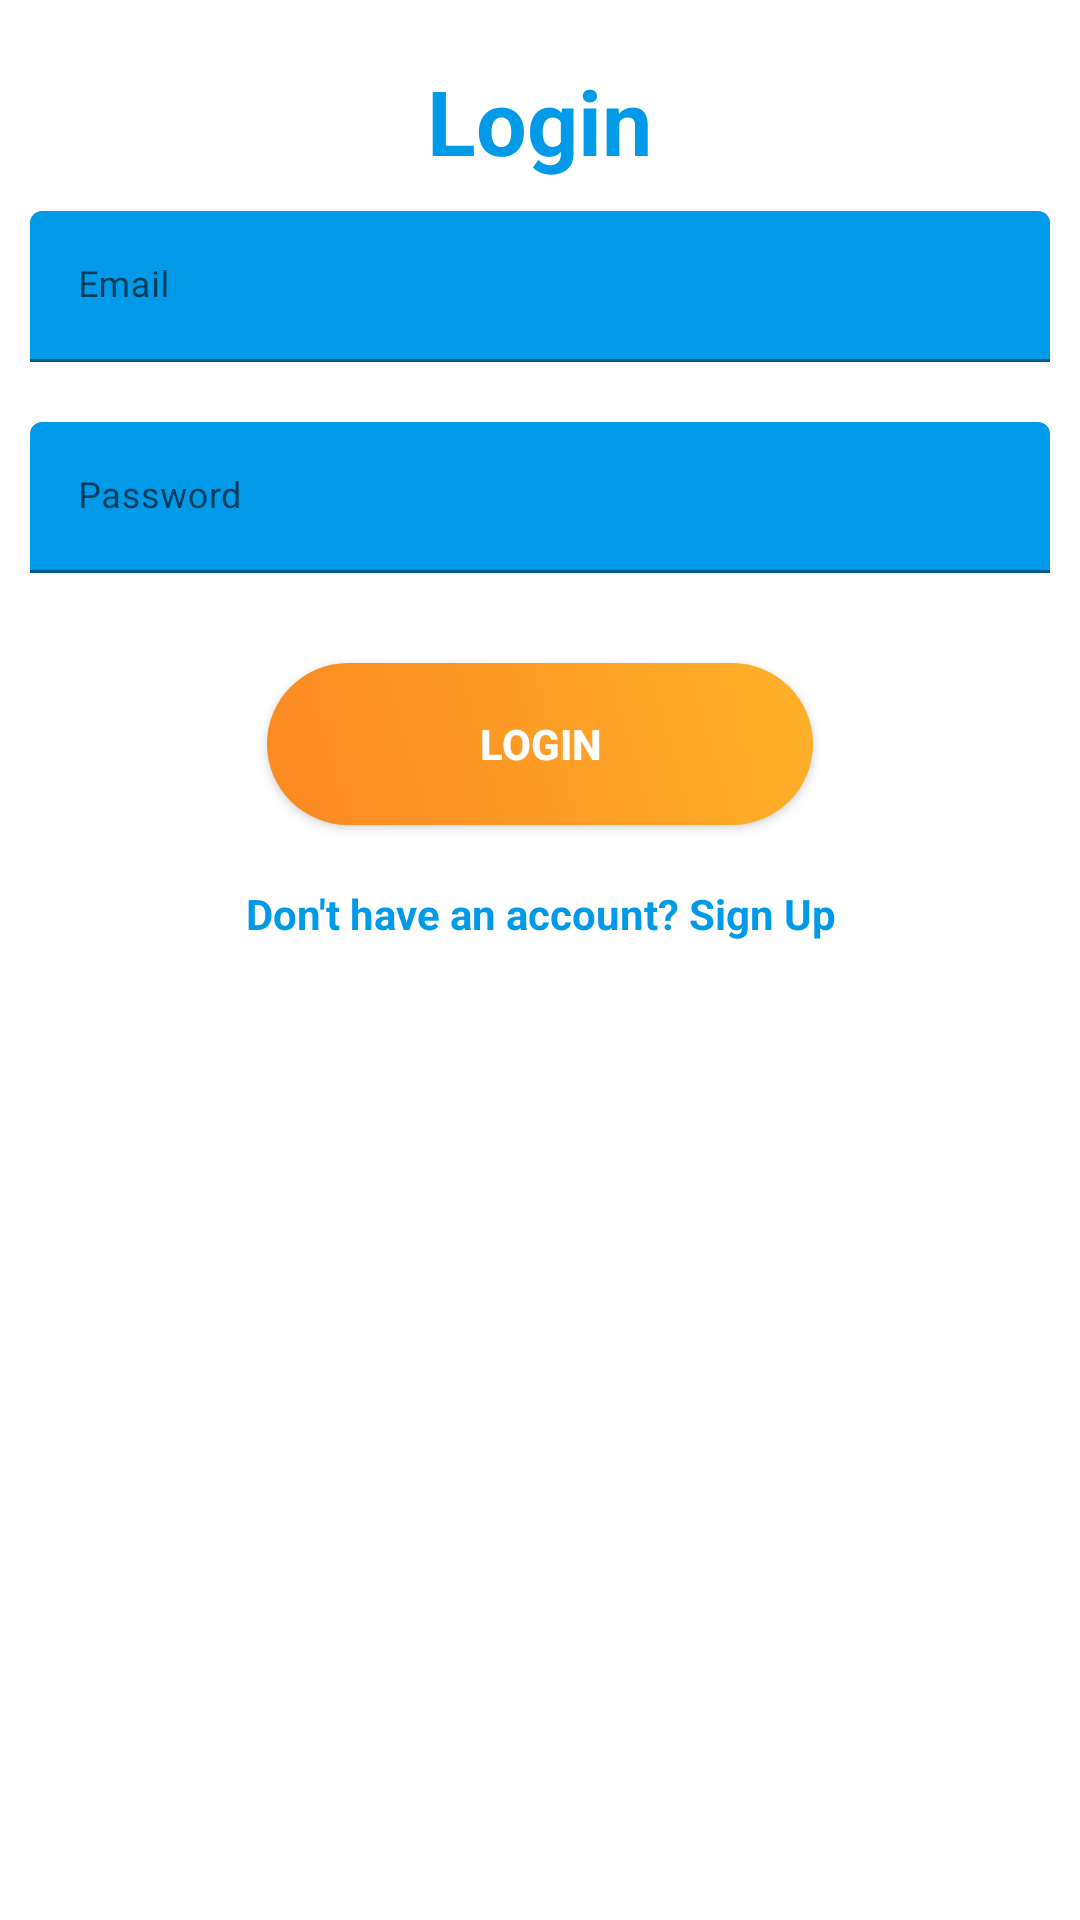

Android layout source for this screen:
<!-- AndroidManifest.xml: application theme Theme.PhongTro -->
<!-- res/layout/activity_login.xml -->
<?xml version="1.0" encoding="utf-8"?>
<LinearLayout xmlns:android="http://schemas.android.com/apk/res/android"
    xmlns:app="http://schemas.android.com/apk/res-auto"
    xmlns:tools="http://schemas.android.com/tools"
    android:layout_width="match_parent"
    android:layout_height="match_parent"
    tools:context=".LoginActivity"
    android:orientation="vertical"
    android:background="@drawable/background"
    app:layout_constraintBottom_toBottomOf="parent"
    app:layout_constraintEnd_toEndOf="parent"
    app:layout_constraintStart_toStartOf="parent"
    app:layout_constraintTop_toTopOf="parent">

    <TextView
        android:layout_width="wrap_content"
        android:layout_height="wrap_content"
        style="@style/loginHeader"
        android:text="Login"
        android:layout_marginTop="@dimen/loginViewsMargin"
        android:layout_gravity="center"/>

    <com.google.android.material.textfield.TextInputLayout
        android:id="@+id/textInputEmail"
        style="@style/parent"
        android:layout_marginTop="@dimen/loginViewsMargin"
        android:layout_margin="10dp">

        <EditText
            android:id="@+id/etEmail"
            style="@style/modifiedEditText"
            android:hint="@string/login_email_hint"
            android:inputType="textEmailAddress"
            android:maxLines="1" />
    </com.google.android.material.textfield.TextInputLayout>

    <com.google.android.material.textfield.TextInputLayout
        android:id="@+id/textInputPassword"
        style="@style/parent"
        android:layout_marginTop="@dimen/loginViewsMargin"
        android:layout_margin="10dp">

        <EditText
            android:id="@+id/etPassword"
            style="@style/modifiedEditText"
            android:hint="@string/login_password_hint"
            android:inputType="textPassword"
            android:maxLines="1" />
    </com.google.android.material.textfield.TextInputLayout>

    <Button
        android:id="@+id/btnLogin"
        style="@style/loginButton"
        android:text="Login"
        android:layout_gravity="center"
        android:layout_marginTop="@dimen/loginViewsMargin"/>

    <TextView
        style="@style/parent"
        android:textAlignment="center"
        android:textStyle="bold"
        android:textColor="@color/primaryTextColor"
        android:text="@string/login_signup_hint"
        android:layout_marginTop="@dimen/loginViewsMargin"/>

    <ProgressBar
        android:id="@+id/progressBarlogin"
        style="?android:attr/progressBarStyle"
        android:layout_width="wrap_content"
        android:layout_height="wrap_content"
        android:layout_gravity="center"
        android:visibility="invisible"/>
</LinearLayout>
<!-- resources referenced by this layout -->
<resources>
  <color name="primaryTextColor">#019AE8</color>
  <dimen name="loginViewsMargin">20dp</dimen>
  <string name="login_email_hint">Email</string>
  <string name="login_password_hint">Password</string>
  <string name="login_signup_hint">Don\'t have an account? Sign Up</string>
  <style name="loginButton" parent="viewParent">
          <item name="android:background">@drawable/login_button_bk</item>
          <item name="android:textColor">@color/whiteTextColor</item>
          <item name="android:textStyle">bold</item>
      </style>
  <style name="loginHeader">
          <item name="android:textColor">@color/primaryTextColor</item>
          <item name="android:textSize">@dimen/headerTextSize</item>
          <item name="android:textStyle">bold</item>
      </style>
  <style name="modifiedEditText" parent="parent">
          <item name="android:textSize">@dimen/newsMoreTextSize</item>
          <item name="android:backgroundTint">@color/primaryTextColor</item>
      </style>
  <style name="parent">
          <item name="android:layout_width">match_parent</item>
          <item name="android:layout_height">wrap_content</item>
      </style>
  <style name="Theme.PhongTro" parent="Theme.MaterialComponents.DayNight.DarkActionBar">
          
          <item name="colorPrimary">@color/purple_500</item>
          <item name="colorPrimaryVariant">@color/purple_700</item>
          <item name="colorOnPrimary">@color/white</item>
          
          <item name="colorSecondary">@color/teal_200</item>
          <item name="colorSecondaryVariant">@color/teal_700</item>
          <item name="colorOnSecondary">@color/black</item>
          
          <item name="android:statusBarColor" tools:targetApi="l">?attr/colorPrimaryVariant</item>
          
      </style>
  <style name="viewParent">
          <item name="android:layout_width">wrap_content</item>
          <item name="android:layout_height">wrap_content</item>
      </style>
  <!-- drawable login_button_bk (drawable-v24) -->
  <?xml version="1.0" encoding="utf-8"?>
  <shape xmlns:android="http://schemas.android.com/apk/res/android">
  
      <corners
          android:radius="27dp"
          />
      <gradient
          android:angle="45"
          android:centerX="35%"
          android:startColor="#FC8822"
          android:endColor="#FFB129"
          android:type="linear"
          />
      <size
          android:width="182dp"
          android:height="54dp"
          />
  </shape>
  <color name="whiteTextColor">#fff</color>
  <dimen name="headerTextSize">30sp</dimen>
  <dimen name="newsMoreTextSize">12sp</dimen>
  <color name="purple_500">#FF6200EE</color>
  <color name="purple_700">#FF3700B3</color>
  <color name="white">#FFFFFFFF</color>
  <color name="teal_200">#FF03DAC5</color>
  <color name="teal_700">#FF018786</color>
  <color name="black">#FF000000</color>
</resources>
